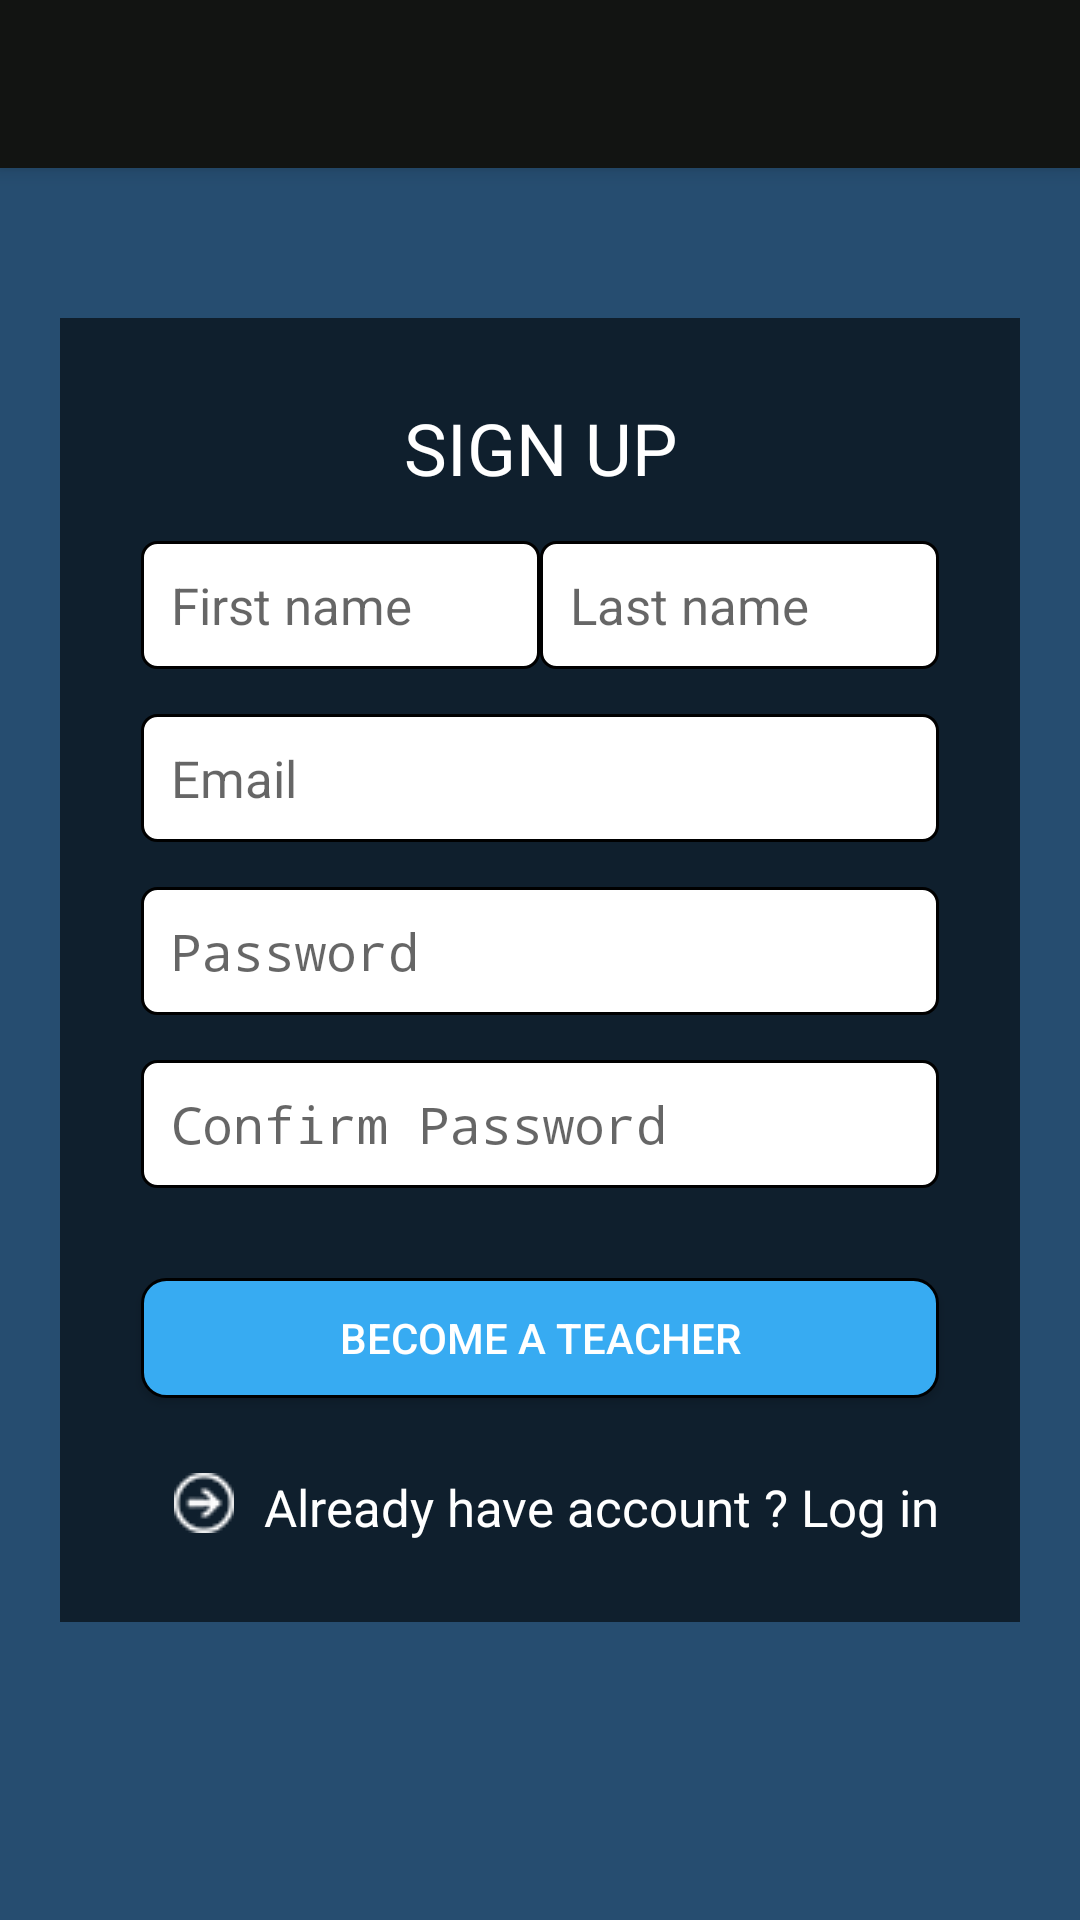

Here is an Android app screen rendered from its layout file. Give the layout XML and the strings, colors and styles it references.
<!-- AndroidManifest.xml: application theme AppTheme -->
<!-- res/layout/activity_registeration.xml -->
<?xml version="1.0" encoding="utf-8"?>
<android.support.design.widget.CoordinatorLayout xmlns:android="http://schemas.android.com/apk/res/android"
    xmlns:app="http://schemas.android.com/apk/res-auto"
    xmlns:tools="http://schemas.android.com/tools"
    android:layout_width="match_parent"
    android:layout_height="match_parent"
   >

    <android.support.design.widget.AppBarLayout
        android:layout_width="match_parent"
        android:layout_height="wrap_content"
        android:theme="@style/AppTheme.AppBarOverlay">

        <android.support.v7.widget.Toolbar
            android:id="@+id/toolbar"
            android:layout_width="match_parent"
            android:layout_height="?attr/actionBarSize"
            android:background="?attr/colorPrimary"
            app:popupTheme="@style/AppTheme.PopupOverlay" >
            <ImageView
                android:layout_width="wrap_content"
                android:layout_height="wrap_content"
                android:id="@+id/logo"/>
        </android.support.v7.widget.Toolbar>

    </android.support.design.widget.AppBarLayout>

    <include layout="@layout/content_registeration" />



</android.support.design.widget.CoordinatorLayout>
<!-- res/layout/content_registeration.xml (included above) -->
<?xml version="1.0" encoding="utf-8"?>
<ScrollView xmlns:android="http://schemas.android.com/apk/res/android"
    xmlns:app="http://schemas.android.com/apk/res-auto"
    xmlns:tools="http://schemas.android.com/tools"
    android:layout_width="match_parent"
    android:layout_height="match_parent"
    app:layout_behavior="@string/appbar_scrolling_view_behavior"
    android:orientation="vertical"
    android:focusableInTouchMode="true"
    android:background="@color/app_background_color">


    <LinearLayout
        android:layout_width="match_parent"
        android:layout_height="wrap_content"
        android:layout_marginTop="50dp"
        android:focusableInTouchMode="true"
        android:layout_marginLeft="20dp"
        android:layout_marginRight="20dp"
        android:layout_marginBottom="50dp"
        android:padding="12dp"
        android:background="@color/form_background_color"
        android:orientation="vertical">
        <TextView
            android:layout_width="match_parent"
            android:layout_height="wrap_content"
            android:textColor="@color/editbox_color"
            android:text="@string/signup"
            android:textAlignment="center"
            android:textSize="24sp"
            android:layout_margin="15dp"/>
        <LinearLayout
            android:layout_width="match_parent"
            android:layout_height="wrap_content"
            android:orientation="horizontal">
            <EditText
                android:id="@+id/first_name"
                android:layout_width="0dip"
                android:layout_weight="1"
                android:layout_height="wrap_content"
                android:hint="@string/first_name"
                android:layout_marginBottom="10dp"
                android:layout_marginLeft="15dp"
                android:padding="10dp"
                android:paddingLeft="8dp"
                android:textSize="17sp"
                android:inputType="textCapSentences"
                android:background="@drawable/edittext_shape"/>
            <EditText
            android:id="@+id/last_name"
            android:layout_width="0dip"
                android:layout_weight="1"
            android:layout_height="wrap_content"
            android:hint="@string/last_name"
                android:layout_marginRight="15dp"
                android:layout_marginBottom="15dp"
                    android:padding="10dp"
            android:paddingLeft="8dp"
            android:textSize="17sp"
            android:inputType="textCapSentences"
            android:background="@drawable/edittext_shape"/>
        </LinearLayout>
        <EditText
            android:id="@+id/email"
            android:layout_width="match_parent"
            android:layout_height="wrap_content"
            android:hint="@string/email_hint"
            android:layout_marginLeft="15dp"
            android:layout_marginRight="15dp"
            android:layout_marginBottom="15dp"
            android:padding="10dp"
            android:paddingLeft="8dp"
            android:textSize="17sp"
            android:inputType="textEmailAddress"
            android:background="@drawable/edittext_shape"/>
        <EditText
            android:id="@+id/pwd"
            android:layout_width="match_parent"
            android:layout_height="wrap_content"
            android:hint="@string/pwd_hint"
            android:padding="10dp"
            android:textSize="17sp"
            android:inputType="textPassword"
            android:layout_marginLeft="15dp"
            android:layout_marginRight="15dp"
            android:layout_marginBottom="15dp"
            android:background="@drawable/edittext_shape"/>
<EditText
    android:id="@+id/confirm_pwd"
            android:layout_width="match_parent"
            android:layout_height="wrap_content"
            android:hint="@string/confirm_pwd"
            android:padding="10dp"
            android:textSize="17sp"
            android:inputType="textPassword"
    android:layout_marginLeft="15dp"
    android:layout_marginRight="15dp"
    android:layout_marginBottom="15dp"
            android:background="@drawable/edittext_shape"/>

        <Button
            android:layout_width="match_parent"
            android:layout_height="40dp"
            android:text="@string/btn_reg"
            android:id="@+id/signup"
            android:layout_margin="15dp"
            android:background="@drawable/button_shape"/>
        <LinearLayout
            android:orientation="horizontal"
            android:layout_marginTop="10dp"
            android:onClick="signin"
            android:layout_marginBottom="15dp"
            android:layout_marginLeft="26dp"
            android:layout_width="match_parent"
            android:layout_height="wrap_content">
            <ImageView
                android:layout_width="wrap_content"
android:src="@drawable/rigth_icon"
                android:layout_marginRight="10dp"
                android:layout_height="wrap_content"
                />
            <TextView
                android:layout_width="match_parent"
                android:layout_height="wrap_content"
                android:textColor="@color/editbox_color"
                android:textSize="17sp"
                android:text="@string/alr_join"/>

        </LinearLayout>
    </LinearLayout>
</ScrollView>
<!-- resources referenced by this layout -->
<resources>
  <color name="app_background_color">#264D70</color>
  <color name="editbox_color">#fff</color>
  <color name="form_background_color">#0F1F2D</color>
  <!-- drawable button_shape (drawable) -->
  <?xml version="1.0" encoding="utf-8"?>
  <shape xmlns:android="http://schemas.android.com/apk/res/android"
      android:shape="rectangle" android:padding="6dp">
  <solid android:color="#37ABF2"/>
      <stroke
          android:width="1dp"
          android:color="#000" />
      <corners
          android:bottomRightRadius="8dp"
          android:bottomLeftRadius="8dp"
          android:topLeftRadius="8dp"
          android:topRightRadius="8dp"/>
  </shape>
  <!-- drawable edittext_shape (drawable) -->
  <?xml version="1.0" encoding="utf-8"?>
  <shape xmlns:android="http://schemas.android.com/apk/res/android"
      android:shape="rectangle" android:padding="10dp">
  <solid android:color="@color/editbox_color"/>
      <stroke
          android:width="1dp"
          android:color="#000" />
      <corners
          android:bottomRightRadius="5dp"
          android:bottomLeftRadius="5dp"
          android:topLeftRadius="5dp"
          android:topRightRadius="5dp"/>
  </shape>
  <!-- drawable rigth_icon: png bitmap (drawable, 15883 bytes) -->
  <string name="alr_join">Already have account ? Log in</string>
  <string name="btn_reg">Become a teacher</string>
  <string name="confirm_pwd">Confirm Password</string>
  <string name="email_hint">Email</string>
  <string name="first_name">First name</string>
  <string name="last_name">Last name</string>
  <string name="pwd_hint">Password</string>
  <string name="signup">SIGN UP</string>
  <style name="AppTheme.AppBarOverlay" parent="ThemeOverlay.AppCompat.Dark.ActionBar" />
  <style name="AppTheme.PopupOverlay" parent="ThemeOverlay.AppCompat.Light" />
  <style name="AppTheme" parent="Theme.AppCompat.Light.DarkActionBar">
          
          <item name="colorPrimary">@color/colorPrimary</item>
          <item name="colorAccent">@color/colorAccent</item>
          <item name="android:textColor">@android:color/primary_text_dark</item>
          <item name="android:itemBackground">@color/colorPrimary</item>
      </style>
  <color name="colorPrimary">#121412</color>
  <color name="colorAccent">#FF4081</color>
</resources>
